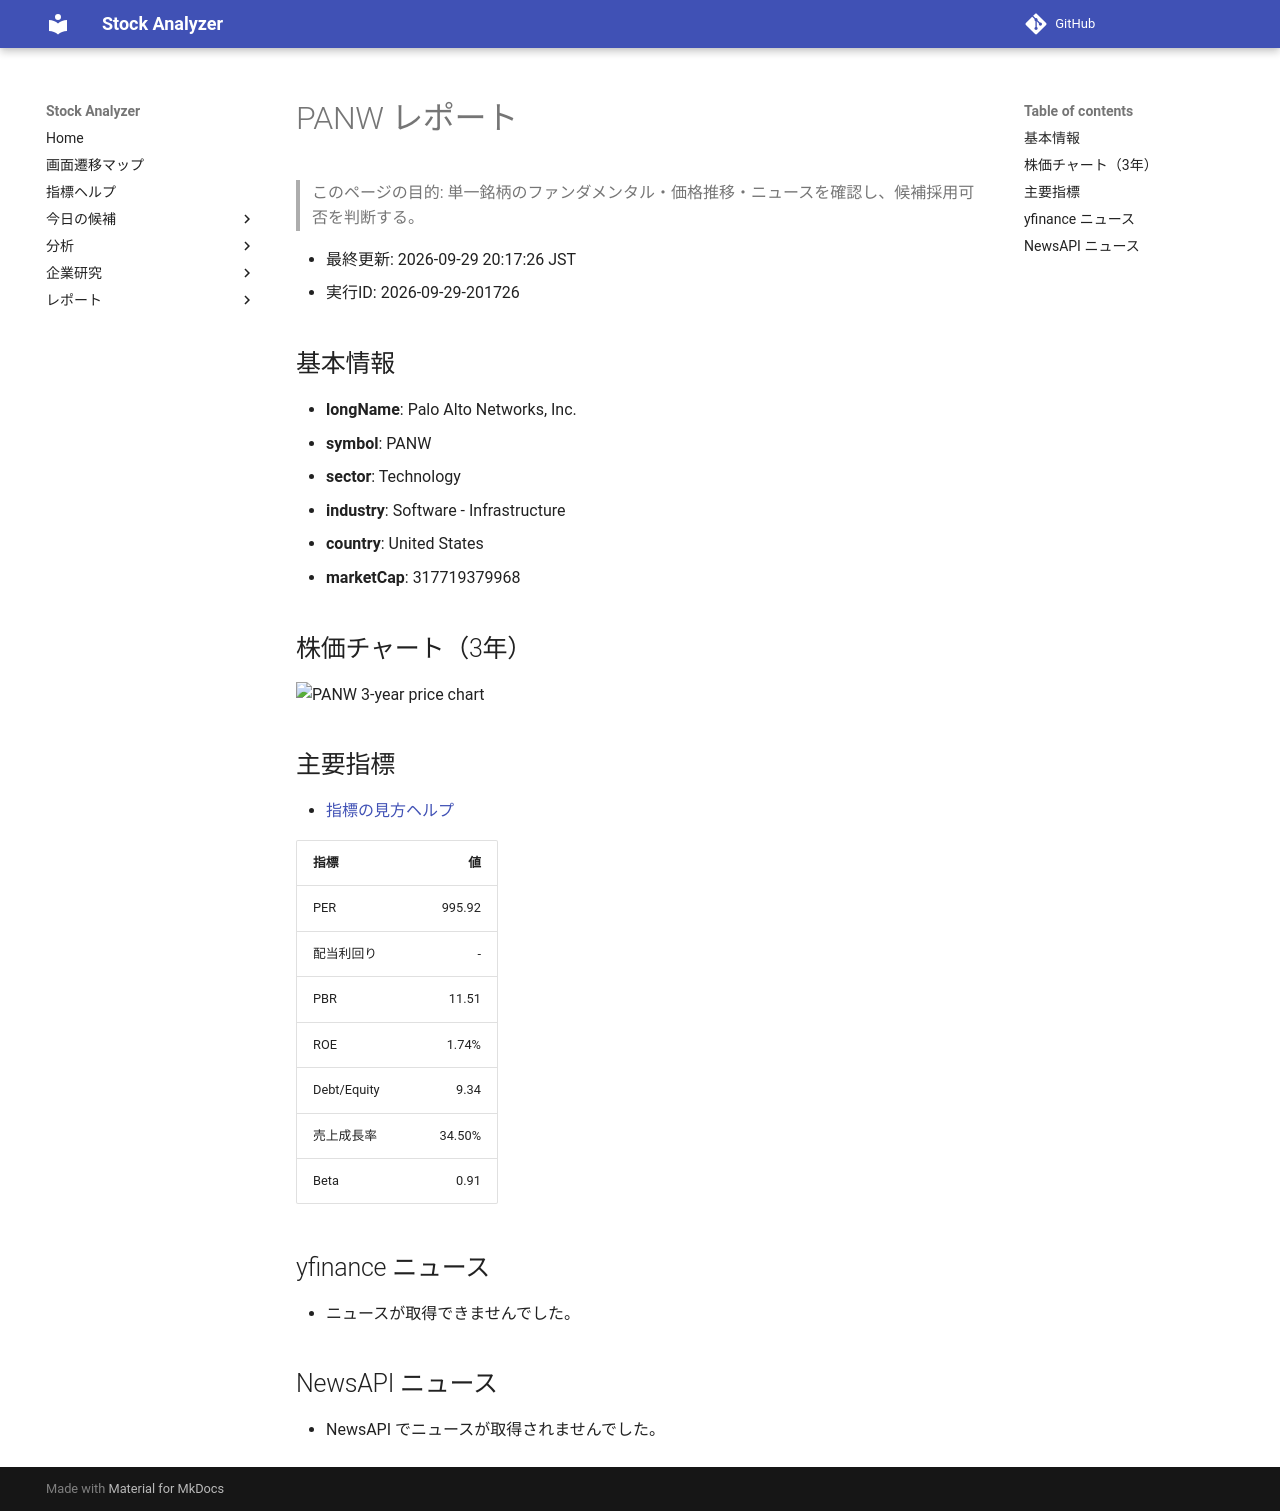

repository: Yumi-note/Making-APP · page: stocks/2026-09-29/201726/PANW/index.html · generator: mkdocs

# PANW レポート

> このページの目的: 単一銘柄のファンダメンタル・価格推移・ニュースを確認し、候補採用可否を判断する。

- 最終更新: 2026-09-29 20:17:26 JST
- 実行ID: 2026-09-29-201726

## 基本情報

- **longName**: Palo Alto Networks, Inc.
- **symbol**: PANW
- **sector**: Technology
- **industry**: Software - Infrastructure
- **country**: United States
- **marketCap**: 317719379968

## 株価チャート（3年）

![PANW 3-year price chart](PANW_3y.png)

## 主要指標

- [指標の見方ヘルプ](../../../../indicators.md)

| 指標 | 値 |
|---|---:|
| PER | 995.92 |
| 配当利回り | - |
| PBR | 11.51 |
| ROE | 1.74% |
| Debt/Equity | 9.34 |
| 売上成長率 | 34.50% |
| Beta | 0.91 |

## yfinance ニュース

- ニュースが取得できませんでした。

## NewsAPI ニュース

- NewsAPI でニュースが取得されませんでした。
